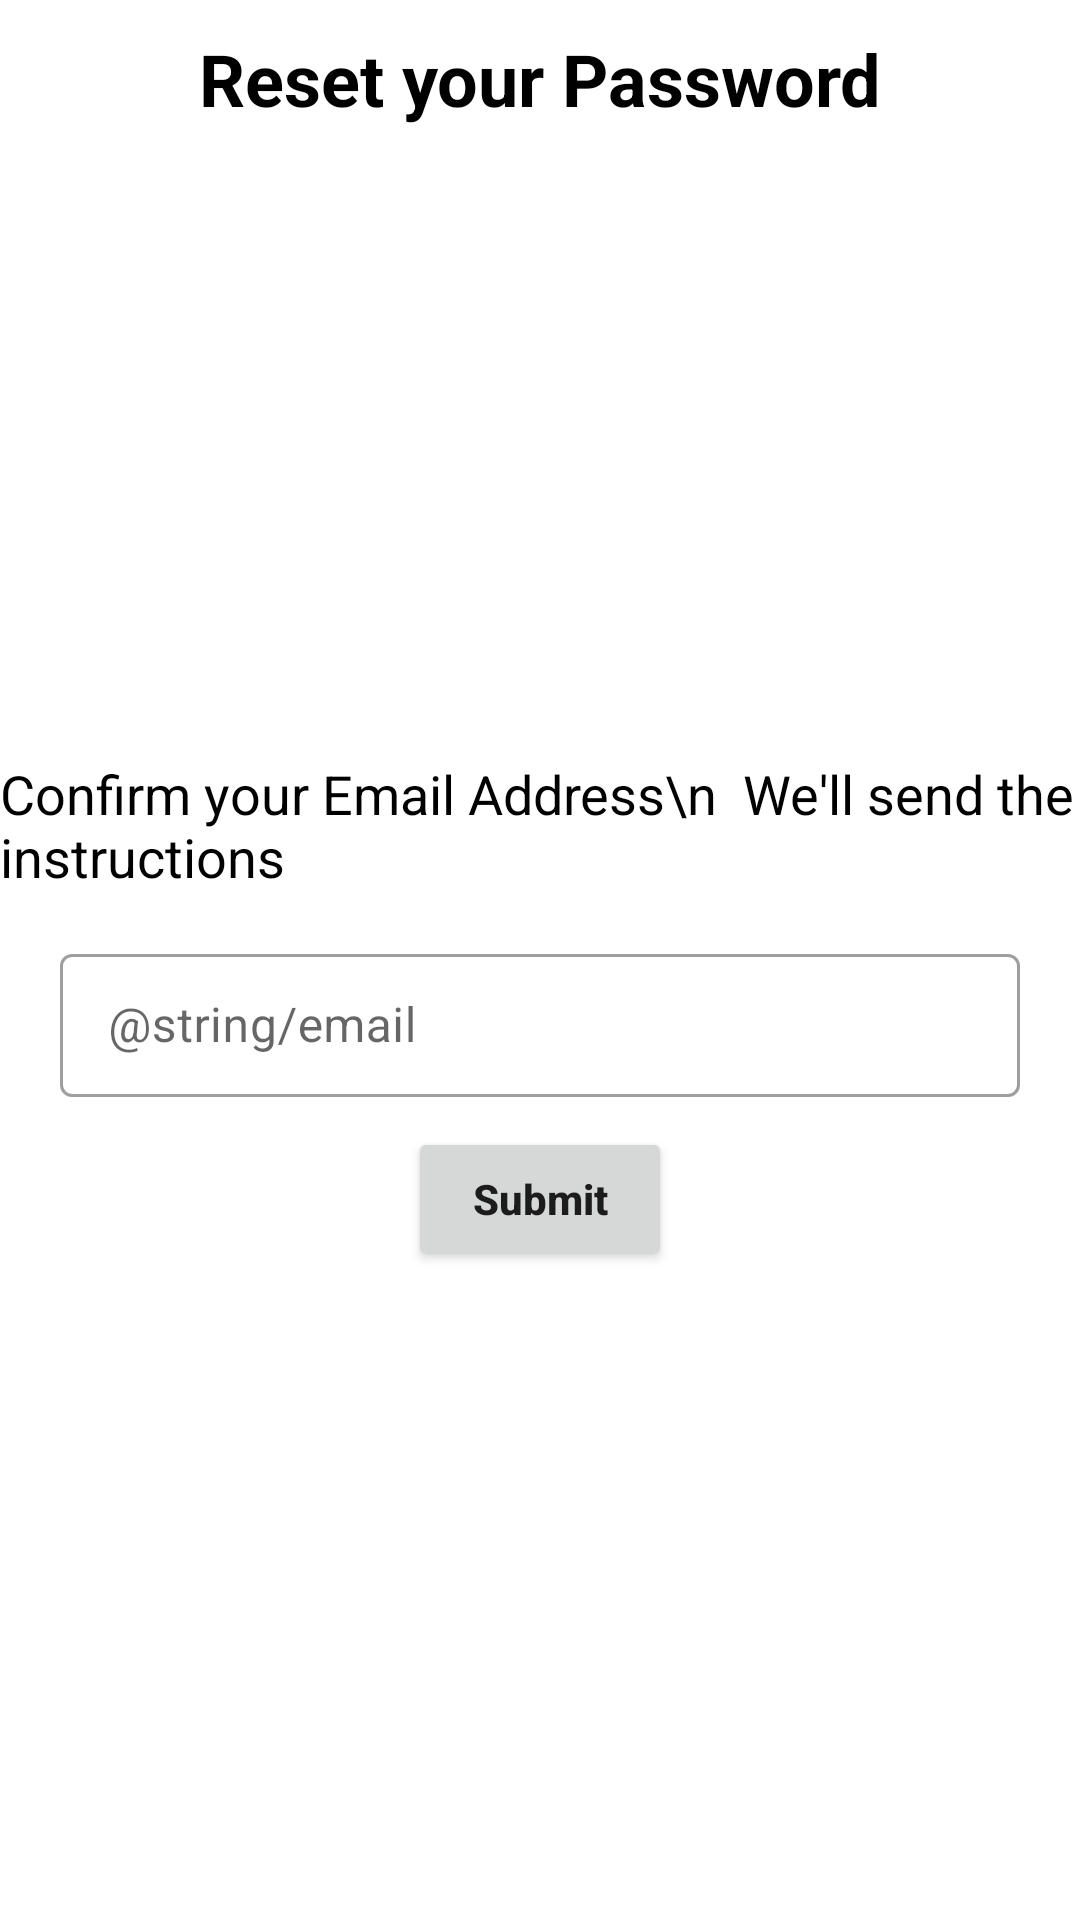

Layout XML and referenced resources for this Android screen:
<!-- AndroidManifest.xml: application theme Theme.FYPCanteenSystem -->
<!-- res/layout/activity_customer_forget_password.xml -->
<?xml version="1.0" encoding="utf-8"?>
<androidx.constraintlayout.widget.ConstraintLayout xmlns:android="http://schemas.android.com/apk/res/android"
    xmlns:app="http://schemas.android.com/apk/res-auto"
    xmlns:tools="http://schemas.android.com/tools"
    android:layout_width="match_parent"
    android:layout_height="match_parent"
    tools:context=".CustomerForgetPasswordActivity">

    <TextView android:id="@+id/titleTv"
        android:layout_width="wrap_content"
        android:layout_height="wrap_content"
        android:text="Reset your Password"
        android:textSize="24sp"
        android:textStyle="bold"
        app:layout_constraintStart_toStartOf="parent"
        app:layout_constraintEnd_toEndOf="parent"
        app:layout_constraintTop_toTopOf="parent"
        android:textColor="#000000"
        android:layout_margin="10dp"
        />

    <ImageView
        android:id="@+id/grobCarIcon"
        android:layout_width="200dp"
        android:layout_height="200dp"
        app:layout_constraintEnd_toEndOf="parent"
        app:layout_constraintStart_toStartOf="parent"
        app:layout_constraintTop_toBottomOf="@+id/titleTv"
        app:srcCompat="@drawable/blank_profile" />

    <TextView android:id="@+id/forgotPassInstructionText"
        android:layout_width="wrap_content"
        android:layout_height="wrap_content"
        app:layout_constraintStart_toStartOf="parent"
        app:layout_constraintEnd_toEndOf="parent"
        app:layout_constraintTop_toBottomOf="@+id/grobCarIcon"
        android:layout_margin="10dp"
        android:text="Confirm your Email Address\n  We'll send the instructions"
        android:textColor="#000000"
        android:textSize="18sp"
        />

    <com.google.android.material.textfield.TextInputLayout
        android:id="@+id/emailContainer"
        style="@style/Widget.MaterialComponents.TextInputLayout.OutlinedBox.Dense"
        android:layout_marginHorizontal="20dp"
        app:helperText=""
        app:helperTextTextColor="@android:color/holo_red_dark"
        android:layout_width="match_parent"
        android:layout_height="wrap_content"
        android:layout_marginTop="15dp"
        app:layout_constraintEnd_toEndOf="parent"
        app:layout_constraintStart_toStartOf="parent"
        app:layout_constraintTop_toBottomOf="@+id/forgotPassInstructionText">

        <com.google.android.material.textfield.TextInputEditText
            android:id="@+id/emailEditText"
            android:layout_width="match_parent"
            android:layout_height="match_parent"
            android:lines="1"
            android:inputType="textEmailAddress"
            android:hint="@string/email"/>
    </com.google.android.material.textfield.TextInputLayout>

    <Button android:id="@+id/btnSubmitForgotPassword"
        android:layout_width="wrap_content"
        android:layout_height="wrap_content"
        app:layout_constraintStart_toStartOf="parent"
        app:layout_constraintEnd_toEndOf="parent"
        android:textAllCaps="false"
        android:text="Submit"
        android:textStyle="bold"
        android:layout_margin="10dp"
        app:layout_constraintTop_toBottomOf="@+id/emailContainer"/>

</androidx.constraintlayout.widget.ConstraintLayout>
<!-- resources referenced by this layout -->
<resources>
  <style name="Theme.FYPCanteenSystem" parent="Theme.MaterialComponents.DayNight.DarkActionBar">
          
          <item name="colorPrimary">@color/purple_500</item>
          <item name="colorPrimaryVariant">@color/purple_700</item>
          <item name="colorOnPrimary">@color/white</item>
          
          <item name="colorSecondary">@color/teal_200</item>
          <item name="colorSecondaryVariant">@color/teal_700</item>
          <item name="colorOnSecondary">@color/black</item>
          
          <item name="android:statusBarColor" tools:targetApi="l">?attr/colorPrimaryVariant</item>
          
      </style>
  <!-- not gathered from this repository: default colours our renderer supplied (Android Studio template values) -->
  <color name="purple_500">#FF6200EE</color>
  <color name="purple_700">#FF3700B3</color>
  <color name="teal_200">#FF03DAC5</color>
  <color name="teal_700">#FF018786</color>
  <color name="black">#FF000000</color>
  <color name="white">#FFFFFFFF</color>
</resources>
